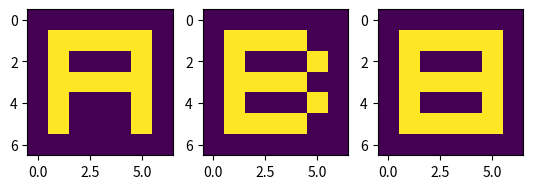
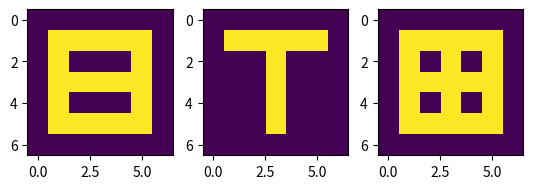

Source code (Python) for these figures, in order:
import numpy as np
import matplotlib.pyplot as plt


matrix_A = np.matrix('1 1 1 1 1; 1 0 0 0 1; 1 1 1 1 1; 1 0 0 0 1; 1 0 0 0 1')
matrix_B = np.matrix('1 1 1 1 0; 1 0 0 0 1; 1 1 1 1 0; 1 0 0 0 1; 1 1 1 1 0')
matrix_C = np.matrix('1 1 1 1 1; 1 0 0 0 0; 1 0 0 0 0; 1 0 0 0 0; 1 1 1 1 1')
matrix_D = np.matrix('1 1 1 1 0; 1 0 0 0 1; 1 0 0 0 1; 1 0 0 0 1; 1 1 1 1 0')
matrix_E = np.matrix('1 1 1 1 1; 1 0 0 0 0; 1 1 1 1 0; 1 0 0 0 0; 1 1 1 1 1')
matrix_F = np.matrix('1 1 1 1 1; 1 0 0 0 0; 1 1 1 0 0; 1 0 0 0 0; 1 0 0 0 0')
matrix_G = np.matrix('1 1 1 1 1; 1 0 0 0 0; 1 0 0 1 1; 1 0 0 0 1; 1 1 1 1 1')
matrix_H = np.matrix('1 0 0 0 1; 1 0 0 0 1; 1 1 1 1 1; 1 0 0 0 1; 1 0 0 0 1')
matrix_I = np.matrix('1 1 1 1 1; 0 0 1 0 0; 0 0 1 0 0; 0 0 1 0 0; 1 1 1 1 1')
matrix_J = np.matrix('1 1 1 1 1; 0 0 1 0 0; 0 0 1 0 0; 1 0 1 0 0; 1 1 1 0 0')
matrix_K = np.matrix('1 0 0 1 1; 1 0 1 0 0; 1 1 0 0 0; 1 0 1 0 0; 1 0 0 1 1')
matrix_L = np.matrix('1 0 0 0 0; 1 0 0 0 0; 1 0 0 0 0; 1 0 0 0 0; 1 1 1 1 1')
matrix_M = np.matrix('1 0 0 0 1; 1 1 0 1 1; 1 0 1 0 1; 1 0 0 0 1; 1 0 0 0 1')
matrix_N = np.matrix('1 0 0 0 1; 1 1 0 0 1; 1 0 1 0 1; 1 0 0 1 1; 1 0 0 0 1')
matrix_O = np.matrix('1 1 1 1 1; 1 0 0 0 1; 1 0 0 0 1; 1 0 0 0 1; 1 1 1 1 1')
matrix_P = np.matrix('1 1 1 1 0; 1 0 0 0 1; 1 1 1 1 0; 1 0 0 0 0; 1 0 0 0 0')
matrix_Q = np.matrix('1 1 1 1 1; 1 0 0 0 1; 1 0 1 0 1; 1 0 0 1 1; 1 1 1 1 1')
matrix_R = np.matrix('1 1 1 1 1; 1 0 0 0 1; 1 1 1 1 1; 1 1 1 0 0; 1 0 0 1 1')
matrix_S = np.matrix('0 1 1 1 1; 1 0 0 0 0; 0 1 1 1 0; 0 0 0 0 1; 1 1 1 1 0')
matrix_T = np.matrix('1 1 1 1 1; 0 0 1 0 0; 0 0 1 0 0; 0 0 1 0 0; 0 0 1 0 0')
matrix_U = np.matrix('1 0 0 0 1; 1 0 0 0 1; 1 0 0 0 1; 1 0 0 0 1; 0 1 1 1 0')
matrix_V = np.matrix('1 0 0 0 1; 1 0 0 0 1; 0 1 0 1 0; 0 1 0 1 0; 0 0 1 0 0')
matrix_W = np.matrix('1 0 0 0 1; 1 0 0 0 1; 1 0 1 0 1; 1 1 0 1 1; 1 0 0 0 1')
matrix_X = np.matrix('1 0 0 0 1; 0 1 0 1 0; 0 0 1 0 0; 0 1 0 1 0; 1 0 0 0 1')
matrix_Y = np.matrix('1 0 0 0 1; 0 1 0 1 0; 0 0 1 0 0; 0 0 1 0 0; 0 0 1 0 0')
matrix_Z = np.matrix('1 1 1 1 1; 0 0 0 1 0; 0 0 1 0 0; 0 1 0 0 0; 1 1 1 1 1')


matrix_alphabet = {"A" : matrix_A, "B" : matrix_B, "C" : matrix_C, "D" : matrix_D, 
                   "E" : matrix_E, "F" : matrix_F, "G" : matrix_G, "H" : matrix_H, 
                   "I" : matrix_I, "J" : matrix_J, "K" : matrix_K, "L" : matrix_L,
                   "M" : matrix_M, "N" : matrix_N, "O" : matrix_O, "P" : matrix_P, 
                   "Q" : matrix_Q, "R" : matrix_R, "S" : matrix_S, "T" : matrix_T, 
                   "U" : matrix_U, "V" : matrix_V, "W" : matrix_W, "X" : matrix_X,
                   "Y" : matrix_Y, "Z" : matrix_Z}


keystring = "ABCDEFGHIJKLMNOPQRSTUVWXYZ"


def add_border(matrix):
  border_row = np.matrix('0 0 0 0 0')
  border_col = np.matrix('0;0;0;0;0;0;0')

  matrix = np.vstack((matrix, border_row))
  matrix = np.vstack((border_row, matrix))
  matrix = np.hstack((matrix, border_col))
  matrix = np.hstack((border_col, matrix))

  return matrix


def add_border_to_alphabet():
  for entry, letter in enumerate(keystring):
    matrix_alphabet[letter] = add_border(matrix_alphabet[letter])


# take every letter and multiply it by itself
def square_alphabet():
  for entry, letter in enumerate(keystring):
    matrix_alphabet[letter] = matrix_alphabet[letter]*matrix_alphabet[letter]


def turn_off_axes(axis_object):
  axis_object.get_xaxis().set_visible(False)
  axis_object.get_yaxis().set_visible(False)


def print_five_letters(letters):
  fig = plt.figure()
  ax1 = fig.add_subplot(151)
  ax2 = fig.add_subplot(152)
  ax3 = fig.add_subplot(153)
  ax4 = fig.add_subplot(154)
  ax5 = fig.add_subplot(155)
  list_of_axes = [ax1, ax2, ax3, ax4, ax5]

  for entry, ax in enumerate(list_of_axes):
    turn_off_axes(ax)
    ax.imshow(matrix_alphabet[letters[entry]])

  plt.show()


def print_all_letters(letters):

  fig = plt.figure()
  ax0 = plt.subplot2grid((3, 9), (0, 0))
  ax1 = plt.subplot2grid((3, 9), (0, 1))
  ax2 = plt.subplot2grid((3, 9), (0, 2))
  ax3 = plt.subplot2grid((3, 9), (0, 3))
  ax4 = plt.subplot2grid((3, 9), (0, 4))
  ax5 = plt.subplot2grid((3, 9), (0, 5))
  ax6 = plt.subplot2grid((3, 9), (0, 6))
  ax7 = plt.subplot2grid((3, 9), (0, 7))
  ax8 = plt.subplot2grid((3, 9), (0, 8))

  ax9 = plt.subplot2grid((3, 9), (1, 0))
  ax10 = plt.subplot2grid((3, 9), (1, 1))
  ax11 = plt.subplot2grid((3, 9), (1, 2))
  ax12 = plt.subplot2grid((3, 9), (1, 3))
  ax13 = plt.subplot2grid((3, 9), (1, 4))
  ax14 = plt.subplot2grid((3, 9), (1, 5))
  ax15 = plt.subplot2grid((3, 9), (1, 6))
  ax16 = plt.subplot2grid((3, 9), (1, 7))
  ax17 = plt.subplot2grid((3, 9), (1, 8))

  ax18 = plt.subplot2grid((3, 9), (2, 0))
  ax19 = plt.subplot2grid((3, 9), (2, 1))
  ax20 = plt.subplot2grid((3, 9), (2, 2))
  ax21 = plt.subplot2grid((3, 9), (2, 3))
  ax22 = plt.subplot2grid((3, 9), (2, 4))
  ax23 = plt.subplot2grid((3, 9), (2, 5))
  ax24 = plt.subplot2grid((3, 9), (2, 6))
  ax25 = plt.subplot2grid((3, 9), (2, 7))

  list_of_axes = [ax0,  ax1,  ax2,  ax3,  ax4,  ax5,  ax6,  ax7,  ax8,  ax9,
                  ax10, ax11, ax12, ax13, ax14, ax15, ax16, ax17, ax18, ax19,
                  ax20, ax21, ax22, ax23, ax24, ax25]

  for entry, ax in enumerate(list_of_axes):
    turn_off_axes(ax)
    ax.imshow(matrix_alphabet[letters[entry]])

  plt.show()


#def print_overlap(letter_1, letter_2, operation):
def print_overlap(matrix_1, matrix_2, operation):

  fig = plt.figure()
  ax_1 = plt.subplot2grid((1, 3), (0, 0))
  ax_2 = plt.subplot2grid((1, 3), (0, 1))
  ax_output = plt.subplot2grid((1, 3), (0, 2))

  #matrix_1 = matrix_alphabet[letter_1]
  #matrix_2 = matrix_alphabet[letter_2]

  ax_1.imshow(matrix_1)
  ax_2.imshow(matrix_2)

  if (operation == "+"):
    matrix_output = matrix_1 + matrix_2

  elif (operation == "-"):
    matrix_output = matrix_1 - matrix_2

  elif (operation == "*"):
    matrix_output = matrix_1 * matrix_2

  elif (operation == "|"):
    matrix_output = matrix_1 | matrix_2

  ax_output.imshow(matrix_output)

  plt.show()

  return matrix_output


if __name__ == "__main__":

  # always add a border for aesthetic purposes
  add_border_to_alphabet()

  # see entire alphabet before and after an operation
  #print_all_letters(list(keystring))
  #square_alphabet()
  #print_all_letters(list(keystring))

  new_matrix = print_overlap(matrix_alphabet["A"], matrix_alphabet["B"], "|")
  newer_matrix = print_overlap(new_matrix, matrix_alphabet["T"], "|")
